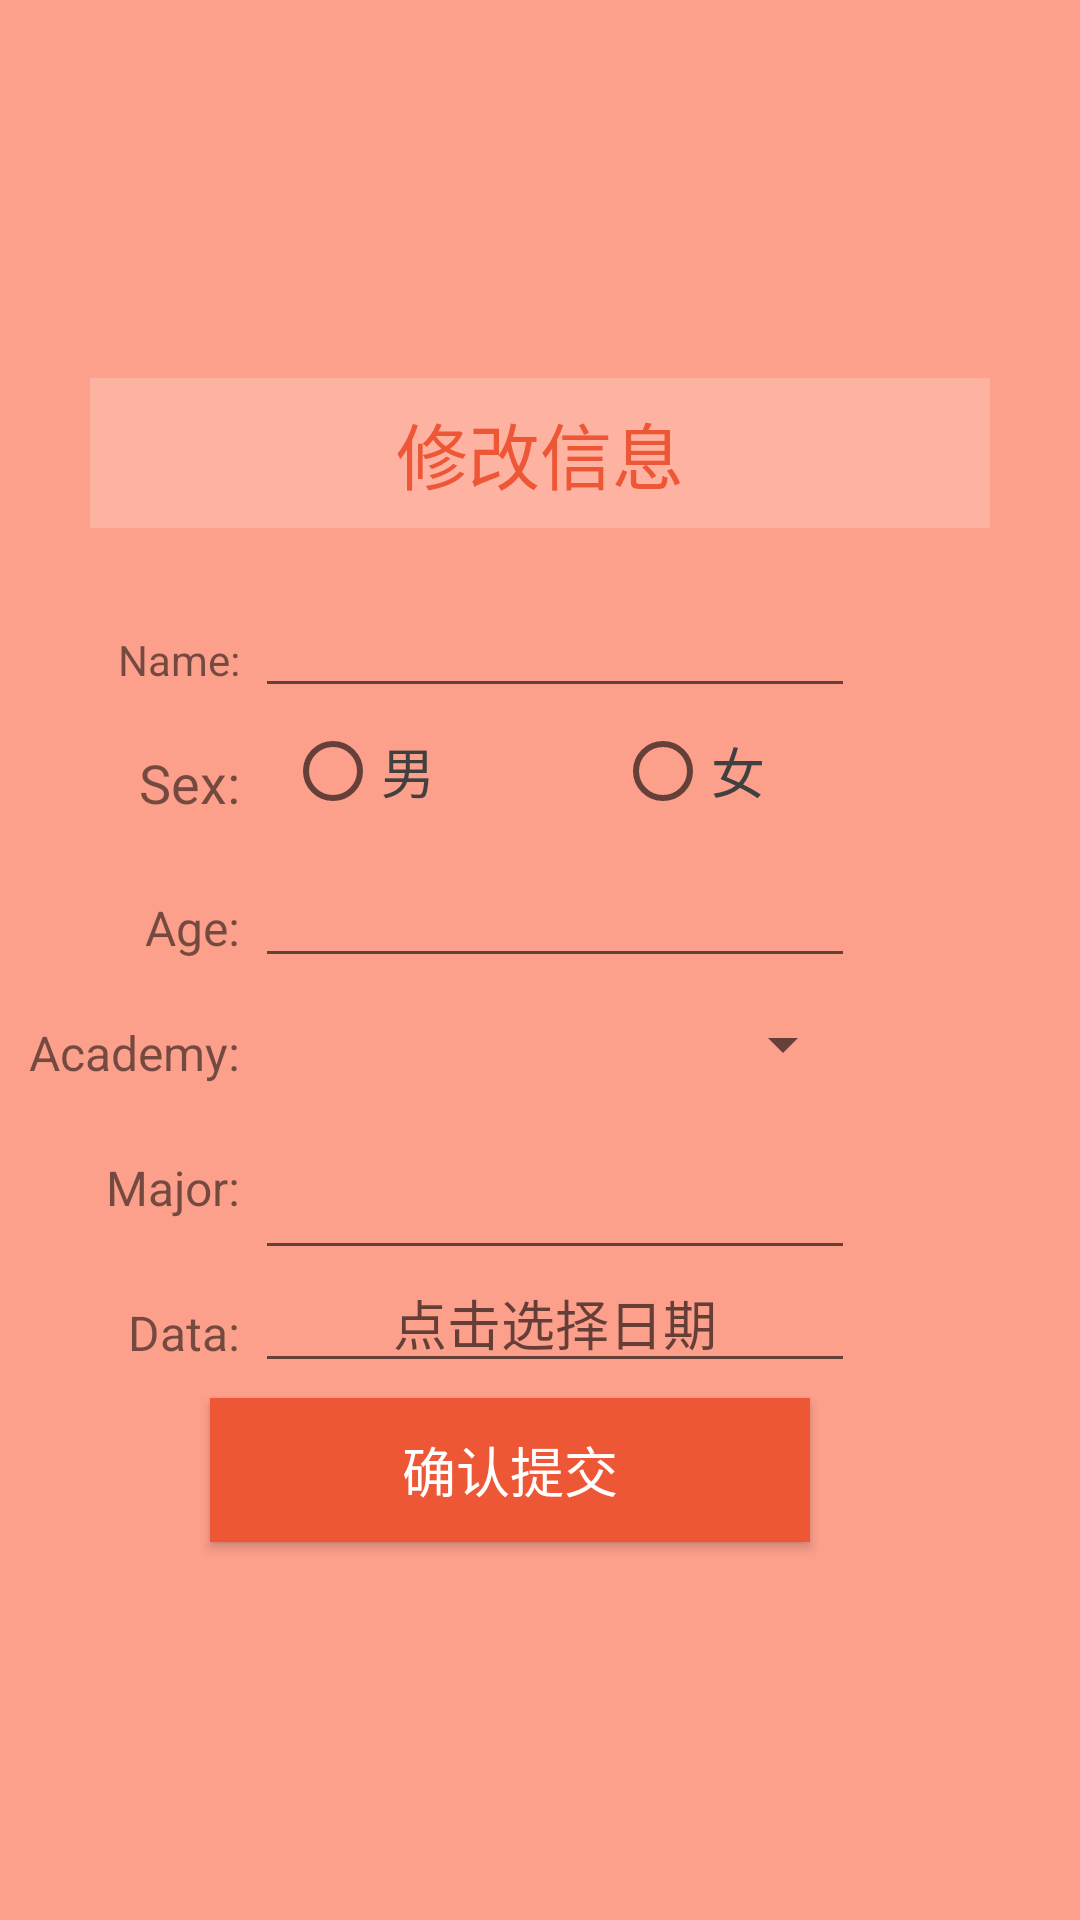

Layout XML and referenced resources for this Android screen:
<!-- AndroidManifest.xml: application theme AppTheme -->
<!-- res/layout/activity_info_edit.xml -->
<?xml version="1.0" encoding="utf-8"?>
<LinearLayout xmlns:android="http://schemas.android.com/apk/res/android"
    xmlns:app="http://schemas.android.com/apk/res-auto"
    xmlns:tools="http://schemas.android.com/tools"
    android:layout_width="match_parent"
    android:layout_height="match_parent"
    android:gravity="center"
    android:orientation="vertical"
    android:background="@color/colorred">
    <TextView
        android:layout_width="300dp"
        android:layout_height="50dp"
        android:layout_marginBottom="20dp"
        android:text="修改信息"
        android:background="#33ffffff"
        android:textSize="24sp"
        android:textColor="@color/colorPrimary"
        android:gravity="center"/>
    <LinearLayout
        android:layout_width="match_parent"
        android:layout_height="wrap_content"
        android:orientation="horizontal">
        <TextView
            android:layout_width="80dip"
            android:layout_height="40dip"
            android:gravity="center_vertical|right"
            android:layout_marginRight="5dip"
            android:layout_marginBottom="5dip"
            android:text="Name:"
            />
        <EditText
            android:layout_width="200dp"
            android:layout_height="40dip"
            android:id="@+id/et_name" />
    </LinearLayout>
    <LinearLayout
        android:layout_width="match_parent"
        android:layout_height="wrap_content">
        <TextView
            android:layout_width="80dip"
            android:layout_height="40dip"
            android:gravity="center_vertical|right"
            android:layout_marginRight="5dip"
            android:layout_marginBottom="5dip"
            android:text="Sex:"
            android:textSize="18sp"/>
        <RadioGroup
            android:id="@+id/rg_sex"
            android:layout_width="200dp"
            android:layout_height="40dip"
            android:layout_marginLeft="10dp"
            android:layout_marginRight="40dp"
            android:orientation="horizontal"
            >
            <RadioButton
                android:id="@+id/rb_nan"
                android:layout_width="wrap_content"
                android:layout_height="wrap_content"
                android:layout_weight="1"
                android:text="男"
                android:textColor="#404040"
                android:textSize="18sp" />
            <RadioButton
                android:id="@+id/rb_nv"
                android:layout_width="wrap_content"
                android:layout_height="wrap_content"
                android:layout_marginLeft="20dp"
                android:layout_weight="1"
                android:text="女"
                android:textColor="#404040"
                android:textSize="18sp"
                />
        </RadioGroup>
    </LinearLayout>
    <LinearLayout
        android:layout_width="match_parent"
        android:layout_height="wrap_content">
        <TextView
            android:id="@+id/tv_etage_text"
            android:layout_width="80dip"
            android:layout_height="40dip"
            android:gravity="center_vertical|right"
            android:layout_marginRight="5dip"
            android:layout_marginBottom="5dip"
            android:textSize="16sp"
            android:text="Age:" />
        <EditText
            android:layout_width="200dp"
            android:layout_height="40dip"
            android:layout_toRightOf="@id/tv_etage_text"
            android:layout_alignParentRight="true"
            android:layout_alignTop="@id/tv_etage_text"
            android:paddingLeft="20dip"
            android:inputType="number"
            android:id="@+id/et_age" />
    </LinearLayout>
    <LinearLayout
        android:layout_width="match_parent"
        android:layout_height="wrap_content">
        <TextView
            android:id="@+id/tv_academy_text"
            android:layout_width="80dip"
            android:layout_height="40dip"
            android:gravity="center_vertical|right"
            android:layout_marginRight="5dip"
            android:layout_marginBottom="5dip"
            android:textSize="16sp"
            android:text="Academy:" />
        <Spinner
            android:id="@+id/academy"
            android:layout_width="200dp"
            android:layout_height="wrap_content"
            android:layout_marginTop="5dp"
            android:hint="academy">
        </Spinner>
    </LinearLayout>



    <LinearLayout
        android:layout_width="match_parent"
        android:layout_height="wrap_content">
        <TextView
            android:id="@+id/tv_major_text"
            android:layout_width="80dip"
            android:layout_height="40dip"
            android:gravity="center_vertical|right"
            android:layout_marginRight="5dip"
            android:layout_marginBottom="5dip"
            android:textSize="16sp"
            android:text="Major:" />

        <AutoCompleteTextView
            android:id="@+id/et_major"
            android:layout_width="200dp"
            android:layout_height="40dip"
            android:layout_gravity="center"
            android:layout_marginTop="5dp"
            android:inputType="text" />
    </LinearLayout>

    <LinearLayout
        android:layout_width="match_parent"
        android:layout_height="wrap_content">
        <TextView
            android:id="@+id/tv_traindate_text"
            android:layout_width="80dip"
            android:layout_height="40dip"
            android:gravity="center_vertical|right"
            android:layout_marginRight="5dip"
            android:layout_marginBottom="5dip"
            android:textSize="16sp"
            android:text="Data:"    />
        <EditText android:id="@+id/et_date"
            android:layout_width="200dp"
            android:layout_height="40dip"
            android:layout_toRightOf="@id/tv_traindate_text"
            android:layout_alignParentRight="true"
            android:layout_alignTop="@id/tv_traindate_text"
            android:hint="      点击选择日期"
            android:inputType="date"
            android:paddingLeft="20dip"
            android:focusable="false" />
    </LinearLayout>
    <Button
        android:layout_width="200dp"
        android:layout_height="wrap_content"
        android:layout_marginLeft="15dp"
        android:layout_marginRight="25dp"
        android:id="@+id/bt_add"
        android:text="确认提交"
        android:textColor="#ffffff"
        android:textSize="18sp"
        android:background="@color/colorPrimary"
        />
</LinearLayout>
<!-- resources referenced by this layout -->
<resources>
  <color name="colorPrimary">#ed5736</color>
  <color name="colorred">#80ff461f</color>
  <style name="AppTheme" parent="Base.Theme.AppCompat.Light.DarkActionBar">
          
          <item name="colorPrimary">@color/colorPrimary</item>
          <item name="colorPrimaryDark">@color/colorPrimaryDark</item>
          <item name="colorAccent">@color/colorAccent</item>
          <item name="windowActionBar">true</item>
          <item name="windowNoTitle">true</item>
      </style>
  <color name="colorPrimaryDark">#80f36838</color>
  <color name="colorAccent">#ff2d51</color>
</resources>
